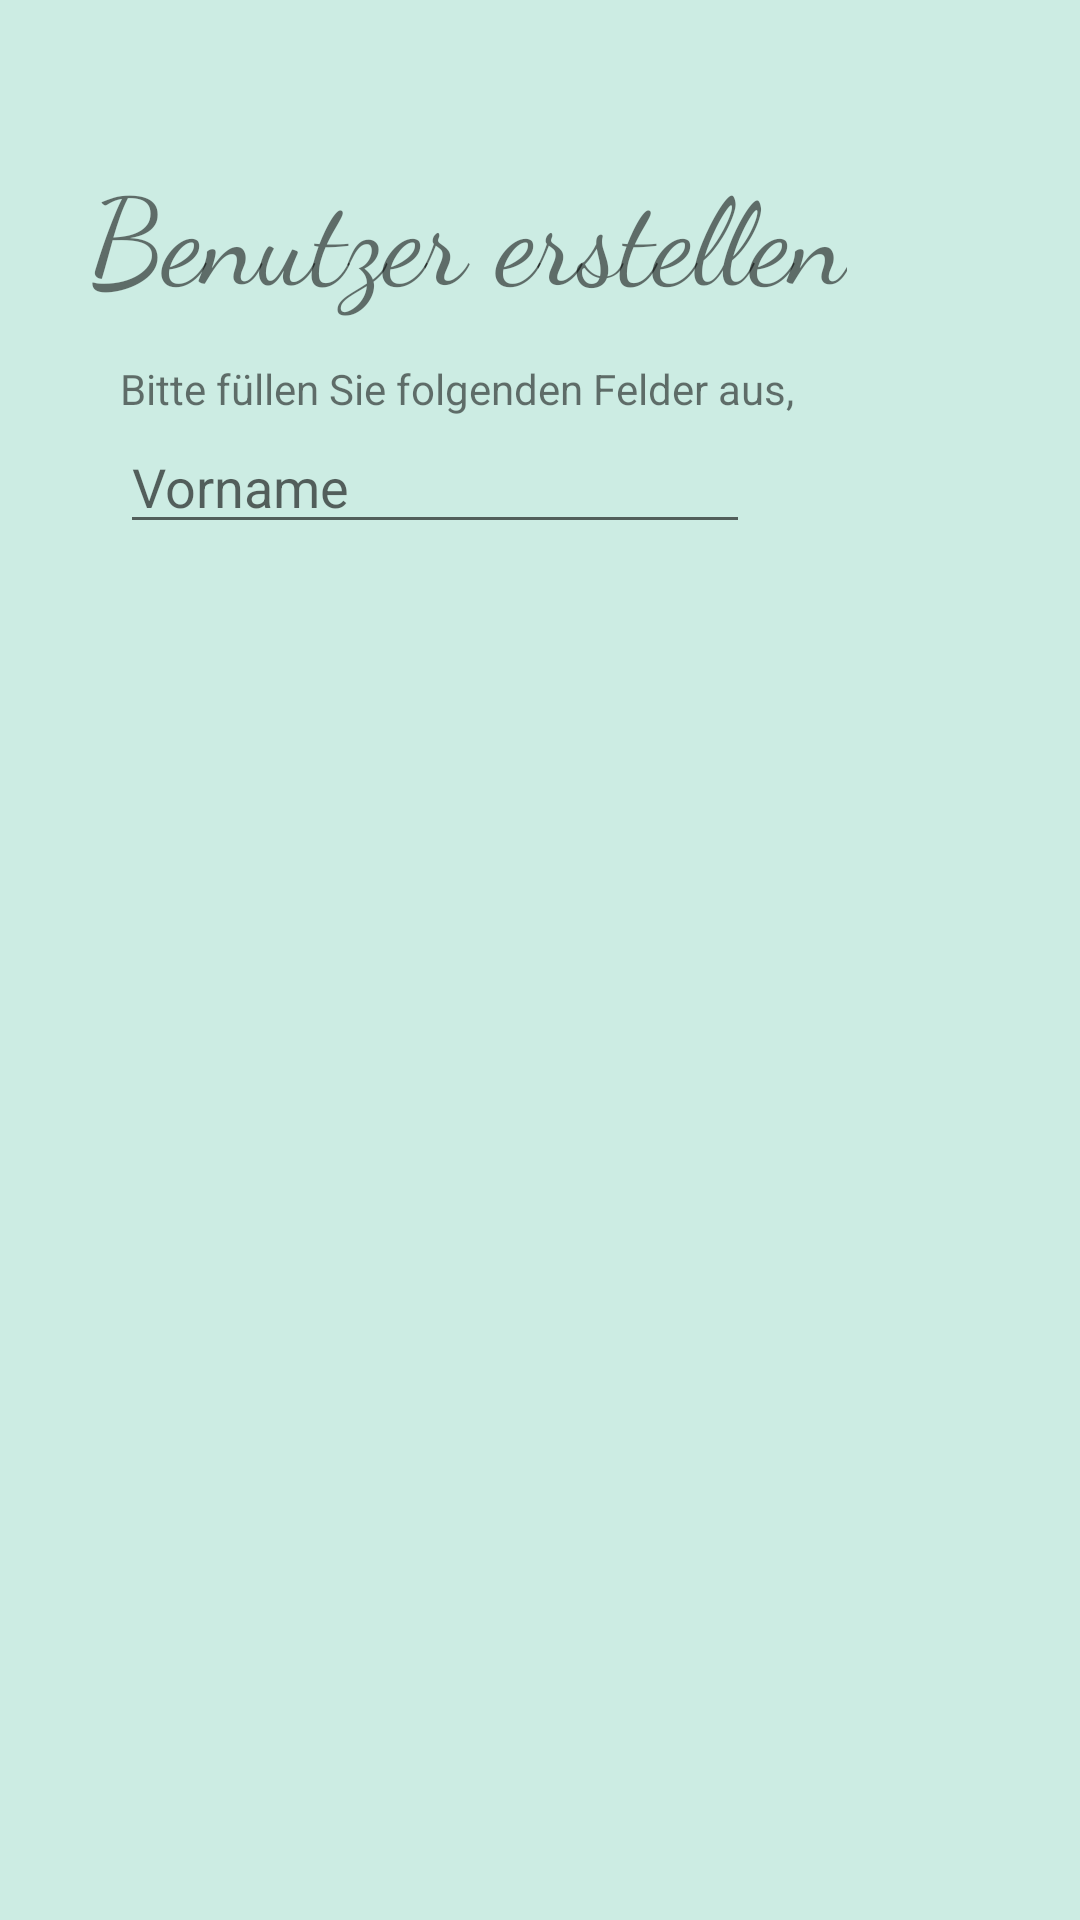

The Android layout XML behind this screen, and the referenced resources:
<!-- AndroidManifest.xml: application theme AppTheme -->
<!-- res/layout/fragment_account2.xml -->
<?xml version="1.0" encoding="utf-8"?>
<androidx.constraintlayout.widget.ConstraintLayout xmlns:android="http://schemas.android.com/apk/res/android"
    xmlns:app="http://schemas.android.com/apk/res-auto"
    xmlns:tools="http://schemas.android.com/tools"
    android:layout_width="match_parent"
    android:layout_height="match_parent"
    android:background="#CCECE3">

    <TextView
        android:id="@+id/textViewCreateUser"
        android:layout_width="wrap_content"
        android:layout_height="wrap_content"
        android:layout_marginStart="30dp"
        android:layout_marginLeft="30dp"
        android:layout_marginTop="50dp"
        android:fontFamily="cursive"
        android:text="Benutzer erstellen"
        android:textSize="40sp"
        app:layout_constraintStart_toStartOf="parent"
        app:layout_constraintTop_toTopOf="parent" />

    <ScrollView
        android:id="@+id/scroll"
        android:layout_width="match_parent"
        android:layout_height="match_parent"
        android:layout_marginTop="120dp"
        app:layout_constraintTop_toBottomOf="@+id/textViewCreateUser">

        <androidx.constraintlayout.widget.ConstraintLayout
            android:layout_width="match_parent"
            android:layout_height="wrap_content">

            <TextView
                android:id="@+id/textView3"
                android:layout_width="wrap_content"
                android:layout_height="wrap_content"
                android:layout_marginStart="40dp"
                android:layout_marginLeft="40dp"
                android:text="Bitte füllen Sie folgenden Felder aus,"
                app:layout_constraintStart_toStartOf="parent"
                app:layout_constraintTop_toTopOf="parent" />

            <EditText
                android:id="@+id/editText2"
                android:layout_width="wrap_content"
                android:layout_height="wrap_content"
                android:layout_marginStart="40dp"
                android:layout_marginLeft="40dp"
                android:layout_marginTop="20dp"
                android:ems="10"
                android:hint="Vorname"
                android:inputType="textPersonName"
                app:layout_constraintStart_toStartOf="parent"
                app:layout_constraintTop_toTopOf="parent" />
        </androidx.constraintlayout.widget.ConstraintLayout>
    </ScrollView>
</androidx.constraintlayout.widget.ConstraintLayout>
<!-- resources referenced by this layout -->
<resources>
  <style name="AppTheme" parent="Theme.AppCompat.Light.DarkActionBar">
          //"Theme.AppCompat.Light.NoActionBar" will remove Action Bar for all Activities
          
          <item name="colorPrimary">@color/colorPrimary</item>
          <item name="colorPrimaryDark">@color/colorPrimaryDark</item>
          <item name="colorAccent">@color/colorAccent</item>
      </style>
  
      //Action Bar nur für bestimmte Activities entfernen:
  <color name="colorPrimary">#7CDCC0</color>
  <color name="colorPrimaryDark">#567A70</color>
  <color name="colorAccent">#057E74</color>
</resources>
